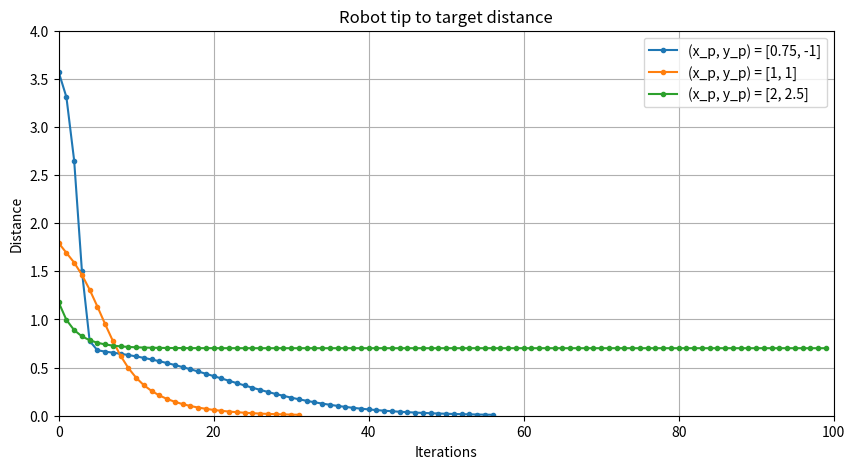

This chart was generated by the following Python code:
from math import sin, cos, sqrt
from matplotlib import pyplot as plt

# Input parameters 
L1 = 1                # length of arm1 
L2 = 1.5              # length of arm2 
theta = [2.5, 2.7]    # initial angles 
tol = 0.0001          # tolerance 
alpha = 0.1           # learning rate 
Niter = 100           # max iterations

targets = [
    [0.75, -1],
    [1, 1],
    [2, 2.5]
]

# Compute tip robot position 
def robot_position(theta, L1, L2): 
    theta1, theta2 = theta 
    x = L1 * cos(theta1) + L2 * cos(theta2) 
    y = L1 * sin(theta1) + L2 * sin(theta2) 
    return [x, y]

# Evaluation of J 
def J(theta, xp, L1, L2): 
    [x, y] = robot_position(theta, L1, L2) 
    Jval = (x-xp[0])**2 + (y-xp[1])**2 
    return Jval

# Evaluation of Grad(J) 
def grad_J(theta, xp, L1, L2): 
    [x, y] = robot_position(theta, L1, L2)

    dx_dt1 = - L1 * sin(theta[0]) 
    dx_dt2 = - L2 * sin(theta[1]) 
    dy_dt1 =   L1 * cos(theta[0]) 
    dy_dt2 =   L2 * cos(theta[1]) 

    dJ_dx = 2*(x - xp[0]) 
    dJ_dy = 2*(y - xp[1]) 
            
    DJ_dt1 = dJ_dx*dx_dt1 + dJ_dy*dy_dt1 
    DJ_dt2 = dJ_dx*dx_dt2 + dJ_dy*dy_dt2 

    return [DJ_dt1, DJ_dt2]

plt.figure(figsize=(10, 5))
# Gradient Descent Method 
for xp in targets:
    distances = []
    i = 1 
    while i <= Niter: 
        # Gradient of the objective function 
        grad = grad_J(theta, xp, L1, L2) 
        # Update theta with gradient 
        theta[0] -= alpha * grad[0] 
        theta[1] -= alpha * grad[1] 
        # Compute the current distance 
        Jval = J(theta, xp, L1, L2) 
        distances.append(sqrt(Jval))
        # Check for convergence 
        if Jval < tol: 
            print(f"Converged after {i} iterations.") 
            break 
        i = i + 1

    plt.plot(distances, label = '(x_p, y_p) = '+str(xp), marker='o', markersize=3)

plt.xlabel("Iterations")
plt.ylabel("Distance")
plt.title("Robot tip to target distance")
plt.xlim((0, 100))
plt.ylim((0, 4))
plt.legend()
plt.grid()
plt.show()